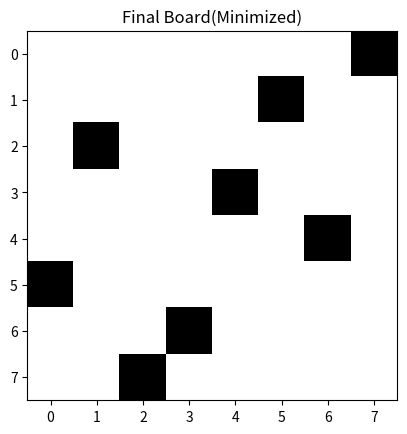

The matplotlib source for this figure:
import numpy as np
import matplotlib.pyplot as plt
# Initialize the board with rooks placed randomly.
def create_random_configuration(n=8):
    layout = np.zeros((n, n), dtype=int)
    chosen = np.random.permutation(n*n)[:n]
    for x in chosen:
        i, j = divmod(x, n)
        layout[i, j] = 1
    return layout

# Calculate the energy of the board configuration.
def compute_cost(state):
    rows = np.sum(state, axis=1)
    cols = np.sum(state, axis=0)
    return np.sum((rows - 1)**2) + np.sum((cols - 1)**2)

# Optimize the board configuration to minimize energy
def minimize_cost(state, steps=1200):
    current = state.copy()
    n = current.shape[0]
    best_cost = compute_cost(current)
    for _ in range(steps):
        a, b = np.random.choice(n*n, 2, replace=False)
        ra, ca = divmod(a, n)
        rb, cb = divmod(b, n)
        if current[ra, ca] == 1 and current[rb, cb] == 0:
            current[ra, ca], current[rb, cb] = current[rb, cb], current[ra, ca]
            new_cost = compute_cost(current)
            if new_cost < best_cost:
                best_cost = new_cost
            else:
                current[ra, ca], current[rb, cb] = current[rb, cb], current[ra, ca]

    return current, best_cost

# Initialize and optimize the board
start_state = create_random_configuration()
print("Initial cost:", compute_cost(start_state))
plt.imshow(start_state, cmap="binary")
plt.title("Initial Board")
plt.show()

final_state, cost = minimize_cost(start_state)
print("Final minimized cost:", cost)
plt.imshow(final_state, cmap="binary")
plt.title("Final Board(Minimized)")
plt.show()
